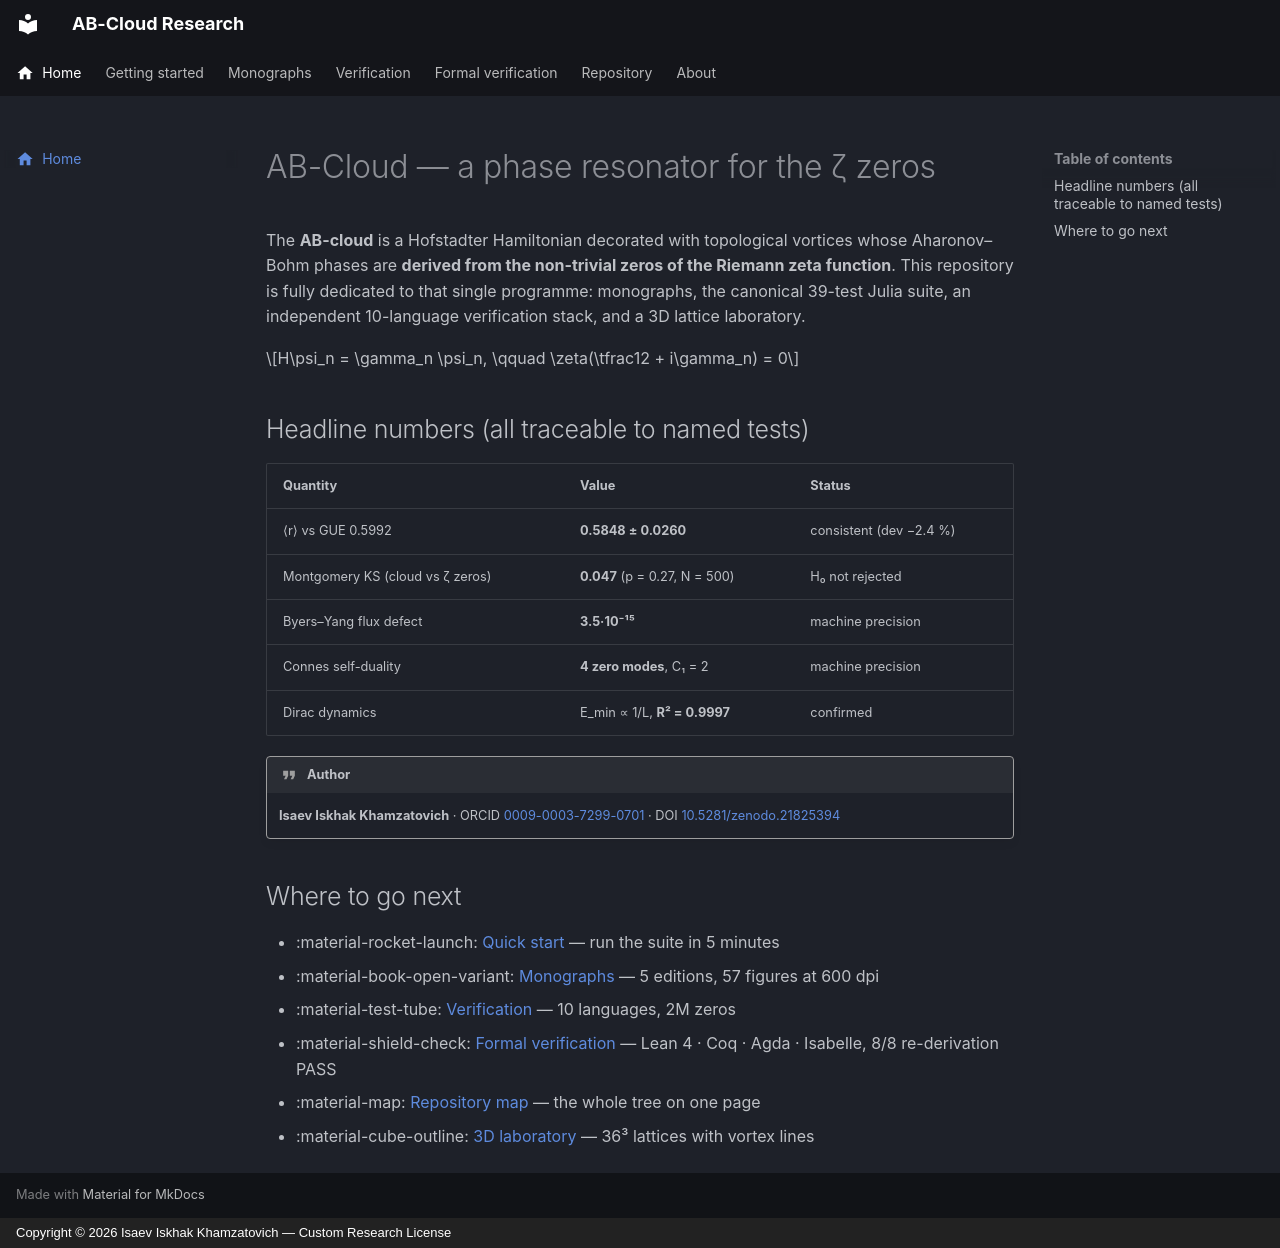

repository: wild8highlander/ab-cloud-research · page: index.html · generator: mkdocs · copyright: Copyright © 2026 Isaev Iskhak Khamzatovich — Custom Research License

---
title: AB-Cloud Research
icon: material/home
---

# AB-Cloud — a phase resonator for the ζ zeros

The **AB-cloud** is a Hofstadter Hamiltonian decorated with topological
vortices whose Aharonov–Bohm phases are **derived from the non-trivial zeros
of the Riemann zeta function**. This repository is fully dedicated to that
single programme: monographs, the canonical 39-test Julia suite, an
independent 10-language verification stack, and a 3D lattice laboratory.

$$H\psi_n = \gamma_n \psi_n, \qquad \zeta(\tfrac12 + i\gamma_n) = 0$$

## Headline numbers (all traceable to named tests)

| Quantity | Value | Status |
|---|---|---|
| ⟨r⟩ vs GUE 0.5992 | **0.5848 ± 0.0260** | consistent (dev −2.4 %) |
| Montgomery KS (cloud vs ζ zeros) | **0.047** (p = 0.27, N = 500) | H₀ not rejected |
| Byers–Yang flux defect | **3.5·10⁻¹⁵** | machine precision |
| Connes self-duality | **4 zero modes**, C₁ = 2 | machine precision |
| Dirac dynamics | E_min ∝ 1/L, **R² = 0.9997** | confirmed |

!!! quote "Author"
    **Isaev Iskhak Khamzatovich** · ORCID
    [0009-0003-7299-0701](https://orcid.org/0009-0003-7299-0701) · DOI
    [10.5281/zenodo.21825394](https://doi.org/10.5281/zenodo.21825394)

## Where to go next

- :material-rocket-launch: [Quick start](quickstart.md) — run the suite in 5 minutes
- :material-book-open-variant: [Monographs](https://github.com/wild8highlander/ab-cloud-research/tree/main/projects/monographs) — 5 editions, 57 figures at 600 dpi
- :material-test-tube: [Verification](verification.md) — 10 languages, 2M zeros
- :material-shield-check: [Formal verification](formal.md) — Lean 4 · Coq · Agda · Isabelle, 8/8 re-derivation PASS
- :material-map: [Repository map](map.md) — the whole tree on one page
- :material-cube-outline: [3D laboratory](lab3d.md) — 36³ lattices with vortex lines
